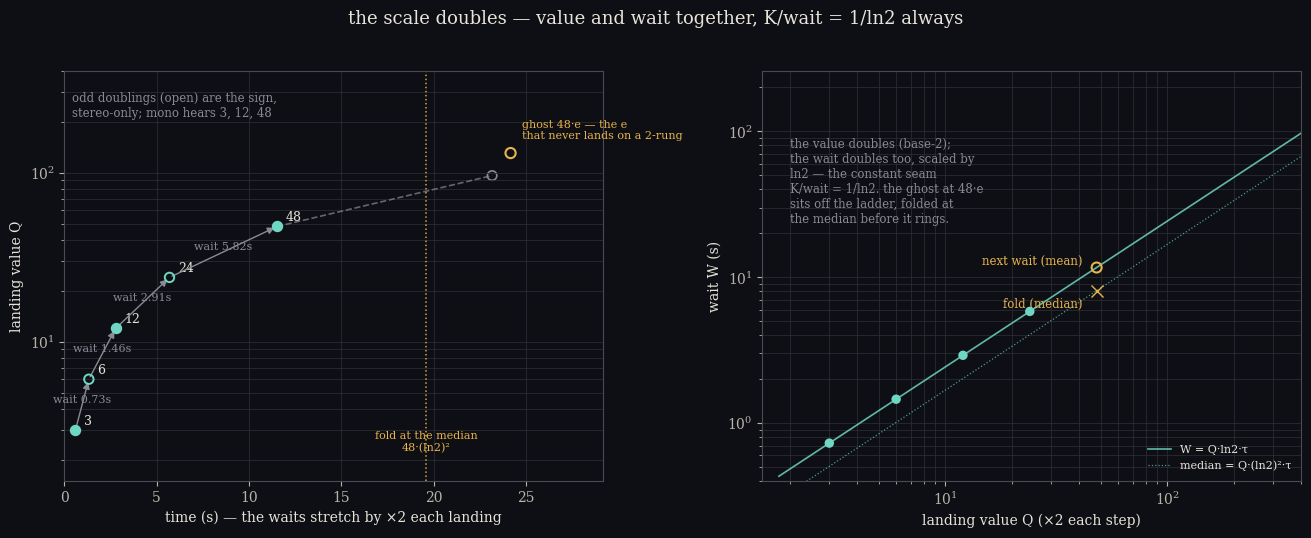

Write Python code to recreate this figure. (Note: this script raises an exception after producing the figure.)
#!/usr/bin/env python3
"""The scale doubles — each landing's value and wait both double.

Left: the ladder Q = 3*2^n (3, 6, 12, 24, 48), rung-waits below (Q*ln2
seconds of rungs) — each silence twice the last. Odd doublings (open marks)
are the sign, stereo-only; mono hears only 3, 12, 48. Beyond 48: the next
landing at 96 (dashed), the ghost at the mean draw 48*e between octaves
(amber), folded to mono at the median wait 48*(ln2)^2 (vertical line).

Right: the exact law — value and wait double together. W vs Q on log-log
with W = Q*ln2 (the count's clock, base-e) and W = Q*(ln2)^2 (the where's
median); the ladder's waits sit on the scale. The constant ratio
K/wait = 1/ln2 is the seam: one scale, two conversions, base 2 and base e.
"""
import numpy as np
import matplotlib
matplotlib.use("Agg")
import matplotlib.pyplot as plt

dark = "#0d0f14"
plt.rcParams.update({
    "figure.facecolor": dark, "axes.facecolor": dark,
    "text.color": "#e8e4da", "axes.edgecolor": "#4a4a55",
    "axes.labelcolor": "#e8e4da", "xtick.color": "#b8b3a8",
    "ytick.color": "#b8b3a8", "font.family": "serif", "font.size": 10,
})
teal = "#6fd6c3"; amber = "#e8b34b"; rose = "#e07a8a"; grey = "#8a8a97"
ln2 = np.log(2.0)
TAU = 0.35

vals = 3.0 * (2 ** np.arange(5))            # 3, 6, 12, 24, 48
times = [0.6]
for v in vals[:-1]:
    times.append(times[-1] + v * ln2 * TAU)
times = np.array(times)                     # landing times in s
last_t = times[-1]
fold_t = last_t + vals[-1] * (ln2 ** 2) * TAU
next_t = last_t + vals[-1] * ln2 * TAU
ghost_v = vals[-1] * np.e

fig, (ax1, ax2) = plt.subplots(1, 2, figsize=(13.2, 5.4), dpi=160)
fig.suptitle("the scale doubles — value and wait together, K/wait = 1/ln2 always",
             fontsize=13, color="#e8e4da", y=0.985)

# ---- left: the doubling ladder in time --------------------------------------
ax1.set_facecolor(dark)
ax1.set_yscale("log")
ax1.set_ylim(1.5, 400)
ax1.set_xlim(0, next_t + 6)
ax1.set_xlabel("time (s) — the waits stretch by ×2 each landing")
ax1.set_ylabel("landing value Q")
ax1.grid(True, which="both", color="#2a2a33", lw=0.6)

for i, (t, v) in enumerate(zip(times, vals)):
    ax1.scatter([t], [v], s=46, facecolor="none" if i % 2 else teal,
                edgecolor=teal, lw=1.4, zorder=5)
    ax1.annotate(f"{int(v)}", (t, v), textcoords="offset points", xytext=(6, 4),
                 color="#e8e4da", fontsize=9)
for i in range(4):
    ax1.annotate("", (times[i + 1], vals[i + 1]), (times[i], vals[i]),
                 arrowprops=dict(arrowstyle="-|>", color=grey, lw=1.0,
                                 shrinkA=2, shrinkB=2))
    mx = (times[i] + times[i + 1]) / 2
    ax1.text(mx, vals[i] * 1.45, f"wait {vals[i] * ln2 * TAU:.2f}s",
             color=grey, fontsize=8, ha="center")

# the next landing and the ghost
ax1.plot([last_t, next_t], [vals[-1], 96.0], color=grey, lw=1.2, ls="--", alpha=0.7)
ax1.scatter([next_t], [96.0], s=46, facecolor="none", edgecolor=grey, lw=1.2)
ax1.axvline(fold_t, color=amber, lw=1.1, ls=":", alpha=0.9)
ax1.text(fold_t, 2.2, "fold at the median\n48·(ln2)²", color=amber, fontsize=8,
         ha="center", va="bottom")
ax1.scatter([next_t + 1.0], [ghost_v], s=54, facecolor="none",
            edgecolor=amber, lw=1.5, zorder=5)
ax1.annotate("ghost 48·e — the e\nthat never lands on a 2-rung",
             (next_t + 1.0, ghost_v), textcoords="offset points",
             xytext=(8, 10), color=amber, fontsize=8)
ax1.text(0.4, 300, "odd doublings (open) are the sign,\nstereo-only; mono hears 3, 12, 48",
         color=grey, fontsize=8.5, va="top")

# ---- right: value and wait double together ----------------------------------
ax2.set_facecolor(dark)
ax2.set_xscale("log"); ax2.set_yscale("log")
ax2.set_xlim(1.5, 400)
ax2.set_ylim(0.4, 260)
ax2.set_xlabel("landing value Q (×2 each step)")
ax2.set_ylabel("wait W (s)")
ax2.grid(True, which="both", color="#2a2a33", lw=0.6)

qs = np.logspace(0.25, 2.6, 100)
ax2.plot(qs, qs * ln2 * TAU, color=teal, lw=1.2, alpha=0.85, label="W = Q·ln2·τ")
ax2.plot(qs, qs * (ln2 ** 2) * TAU, color=teal, lw=0.9, ls=":", alpha=0.7,
         label="median = Q·(ln2)²·τ")

waits = vals[:-1] * ln2 * TAU
ax2.scatter(vals[:-1], waits, s=46, color=teal, zorder=5, edgecolor="none")
# the next wait (mean) and the fold (median)
ax2.scatter([vals[-1]], [vals[-1] * ln2 * TAU], s=52, facecolor="none",
            edgecolor=amber, lw=1.5, zorder=5)
ax2.plot([vals[-1]], [vals[-1] * (ln2 ** 2) * TAU], marker="x", color=amber,
         markersize=9, lw=0, zorder=5)
ax2.annotate("next wait (mean)", (vals[-1], vals[-1] * ln2 * TAU),
             textcoords="offset points", xytext=(-10, 2), ha="right", color=amber,
             fontsize=8.5)
ax2.annotate("fold (median)", (vals[-1], vals[-1] * (ln2 ** 2) * TAU),
             textcoords="offset points", xytext=(-10, -12), ha="right",
             color=amber, fontsize=8.5)
ax2.text(2.0, 90, "the value doubles (base-2);\nthe wait doubles too, scaled by\n"
                  "ln2 — the constant seam\nK/wait = 1/ln2. the ghost at 48·e\n"
                  "sits off the ladder, folded at\nthe median before it rings.",
         color=grey, fontsize=8.5, va="top")
ax2.legend(loc="lower right", fontsize=8, frameon=False, labelcolor="#e8e4da")

fig.tight_layout(rect=(0, 0, 1, 0.96))
out = "/home/sprite/slop-salon-gert/assets/doubling-cover.png"
fig.savefig(out, dpi=160, facecolor=dark)
print("wrote", out)
